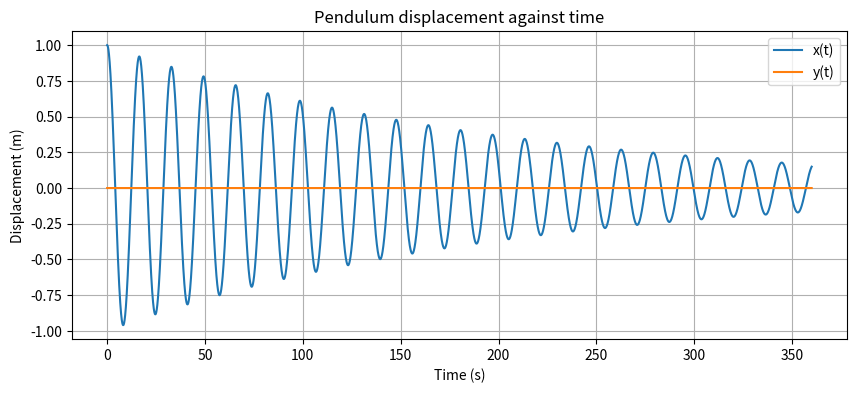

Here is the Python script that generated this plot:
from scipy.integrate import solve_ivp
import numpy as np
import matplotlib.pyplot as plt

# Parameters

g = 9.81 # m/s^2
L = 67 # metres
gamma = 0.01 # Friction coefficient

def pendulum(t, state):
	x, y, u_x, u_y = state
	dxdt = u_x
	dydt = u_y
	du_xdt = -(g/L) * x - gamma * u_x
	du_ydt = -(g/L) * y - gamma * u_y

	return [dxdt, dydt, du_xdt, du_ydt]

timespan = (0, 360)

# Initial conditions (x, y, u_x, u_y) which we will change for next questions

initial_state = [1.0, 0.0, 0.0, 0.0]

sol = solve_ivp(pendulum, timespan, initial_state, t_eval = np.linspace(0, 360, 10000))

t = sol.t
x = sol.y[0]
y = sol.y[1]

# Plotting x(t) and y(t)

plt.figure(figsize=(10,4))
plt.plot(t, x, label="x(t)")
plt.plot(t, y, label="y(t)")
plt.xlabel("Time (s)")
plt.ylabel("Displacement (m)")
plt.title("Pendulum displacement against time")
plt.legend()
plt.grid(True)
plt.show()
